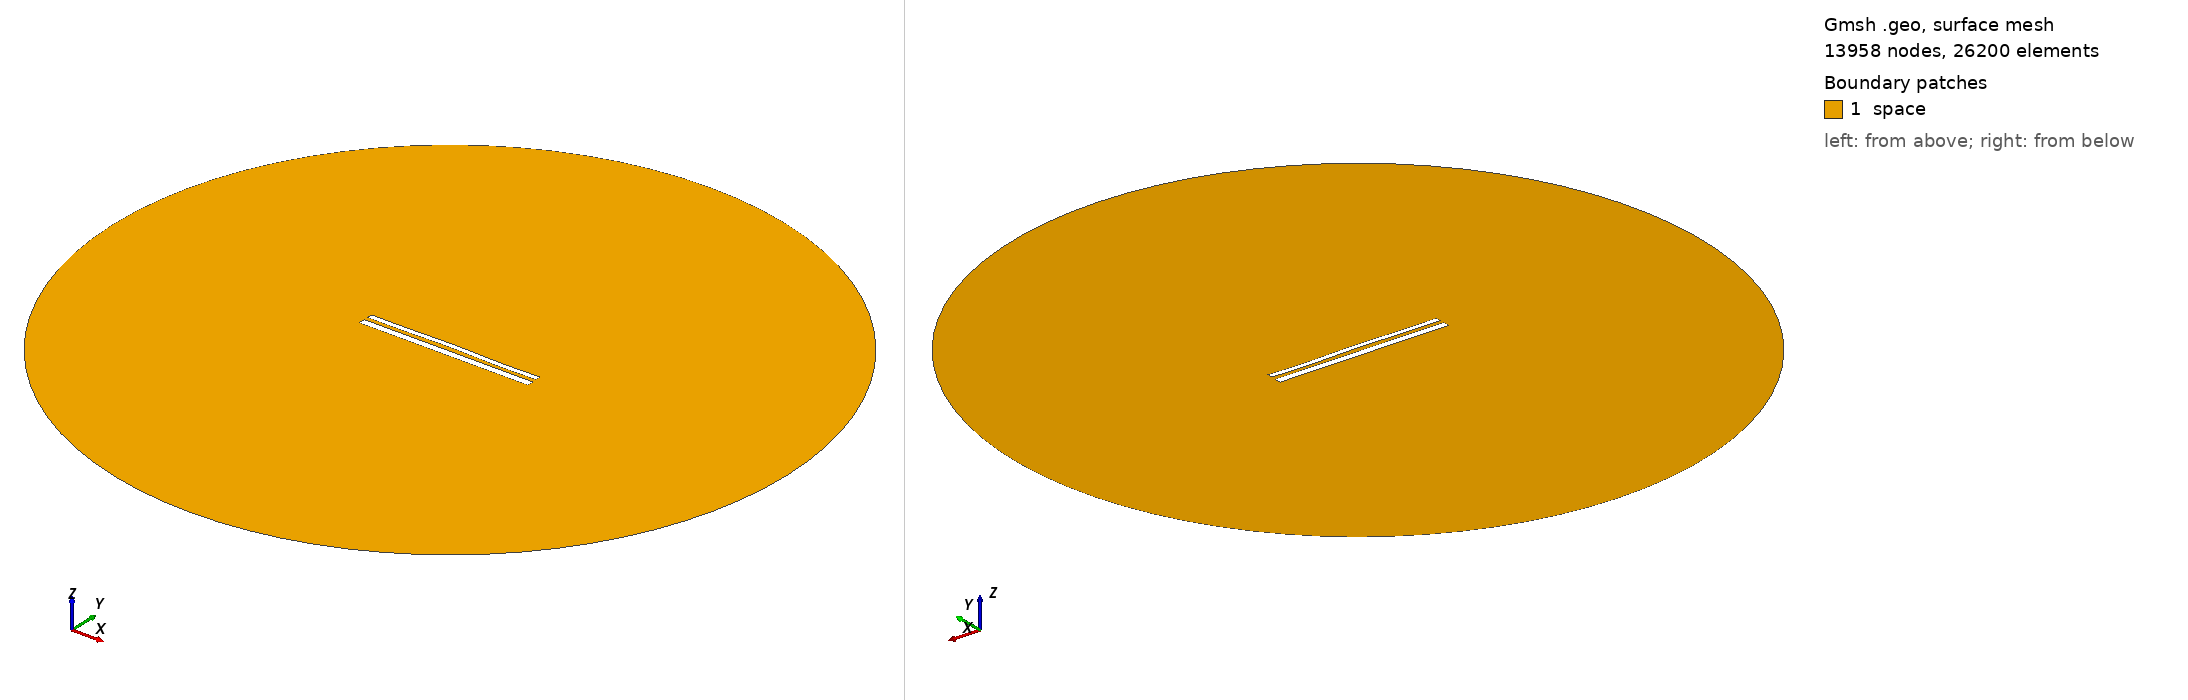

Gmsh geometry script, surface-meshed: 13958 nodes, 26200 surface elements. Boundary patches (legend numbers): 1 space. Left view from above one corner, right view from below the opposite corner. Legend entries are the model's physical surfaces. The drawing asked Gmsh for element sizes between 1% and 20% of the model's largest extent; the script's own settings can give other sizes.

=== 11616.geo (drawn) ===
//---------------------------------------
// Geometry kernel
//---------------------------------------

SetFactory("OpenCASCADE");



//---------------------------------------
// Parameters of the geometry
//---------------------------------------

// Overetch of the upper plate
overetch = 0.375;

// Distance between the plates
distance = 2.25;

// Discretization over the x axis (for the deformation)
nx = 50; 

// Length of the plate
L = 100 - overetch; 

// Number of modes
n = 4; 

// 1st mode coefficient
coeff(1) = 0.0;
beta(1) = 0.596864 * 3.1415926535 / L;

// 2nd mode coefficient
coeff(2) = 0.15;
beta(2) = 1.49418 * 3.1415926535 / L;

// 3rd mode coefficient
coeff(3) = 0.07499999999999998;
beta(3) = 2.50025 * 3.1415926535 / L;

// 4th mode coefficient
coeff(4) = -0.15;
beta(4) = 3.49999 * 3.1415926535 / L;



//---------------------------------------
// Upper plate (deformed rectangle)
//---------------------------------------

// Coordiantes of the upper plate
xmin = -50;
xmax = 50 - overetch;

// Height of the upper plate
yheight = 4 - 2 * overetch;

// Indexes of the points
UpperID[] = {};
LowerID[] = {};
LeftID[] = {};
RightID[] = {};

// Point index
p = 1;

// Horizontal edges
For i In {1:nx}
    x = xmin + (i-1)*(xmax - xmin)/(nx-1);

    y_bottom = distance / 2 + overetch;
    For j In {1:n}
        C = (Cosh(beta(j)*L) + Cos(beta(j)*L)) / (Sinh(beta(j)*L) + Sin(beta(j)*L));
        y_bottom  = y_bottom + coeff(j) * (Cosh(beta(j)*(x+50)) - Cos(beta(j)*(x+50)) - C * (Sinh(beta(j)*(x+50)) - Sin(beta(j)*(x+50))));
    EndFor

    y_top = y_bottom + yheight;

    Point(p) = {x, y_top, 0, 1.0};
    UpperID[i] = p;
    p = p + 1;

    Point(p) = {x, y_bottom, 0, 1.0};
    LowerID[i] = p;
    p = p + 1;
EndFor

// Create point lists
UpperPts[] = {}; LowerPts[] = {};
For i In {1:nx}
  UpperPts[] += {UpperID[i]};
  LowerPts[] += {LowerID[i]};
EndFor

// Build splines
Spline(1) = {UpperPts[]};
Spline(2) = {LowerPts[]};
Line(3) = {LowerPts[nx-1], UpperPts[nx-1]};
Line(4) = {LowerPts[0], UpperPts[0]};

// Build the plane surface
Curve Loop(1) = {2, 3, -1, -4};
Plane Surface(1) = {1};



//---------------------------------------
// Lower plate (rectangle)
//---------------------------------------

// Vertices
Point(1001) = {-50, -1, 0, 1.0};
Point(1002) = { 50, -1, 0, 1.0};
Point(1003) = { 50,  -5, 0, 1.0};
Point(1004) = {-50,  -5, 0, 1.0};

// Edges
Line(5) = {1001, 1002};
Line(6) = {1002, 1003};
Line(7) = {1003, 1004};
Line(8) = {1004, 1001};

// Plane surface
Line Loop(2) = {5, 6, 7, 8};
Plane Surface(2) = {2}; 



//---------------------------------------
// Outer (fictious) boundary
//---------------------------------------

// Points
Point(1005) = {0, 0, 0};       // Center
Point(1006) = {200, 0, 0};     // Start point
Point(1007) = {0, 200, 0};     // 90 degrees
Point(1008) = {-200, 0, 0};    // 180 degrees
Point(1009) = {0, -200, 0};    // 270 degrees

// Circle arcs (each needs start, center, end)
Circle(9) = {1006, 1005, 1007};
Circle(10) = {1007, 1005, 1008};
Circle(11) = {1008, 1005, 1009};
Circle(12) = {1009, 1005, 1006};

// Plane surface for the entire domain
Curve Loop(3) = {9, 10, 11, 12};
Surface(3) = {3};

// Subtract the plates from the whole domain to obtain the actual domain where we want to solve the equations
BooleanDifference{ Surface{3}; Delete; }{ Surface{1}; Surface{2}; Delete; }




//---------------------------------------
// Transfinite Lines/Curves
//---------------------------------------

// Set the number of points on the boundaries
r = 7;

// Plates
Transfinite Curve {1, 2} = 50*r Using Progression 1;
Transfinite Curve {3, 4} = 2*r Using Progression 1;
Transfinite Line {5, 7} = 50*r Using Progression 1;
Transfinite Line {6, 8} = 2*r Using Progression 1;

// Outer boundary
Transfinite Line {9, 10, 11, 12} = 20 Using Progression 1;



//---------------------------------------
// Physical groups
//---------------------------------------                

// Physical curves (boundaries)
Physical Line("force_segment", 10) = {2};
Physical Line("upper_plate", 11) = {1, 3, 4};
Physical Line("lower_plate", 12) = {5, 6, 7, 8};
Physical Line("boundary", 20) = {9, 10, 11, 12};

// Physical Surfaces
Physical Surface("space", 30) = {3};



//---------------------------------------
// 6. Generate the Mesh
//---------------------------------------

// 2D mesh generation
Mesh 2;
